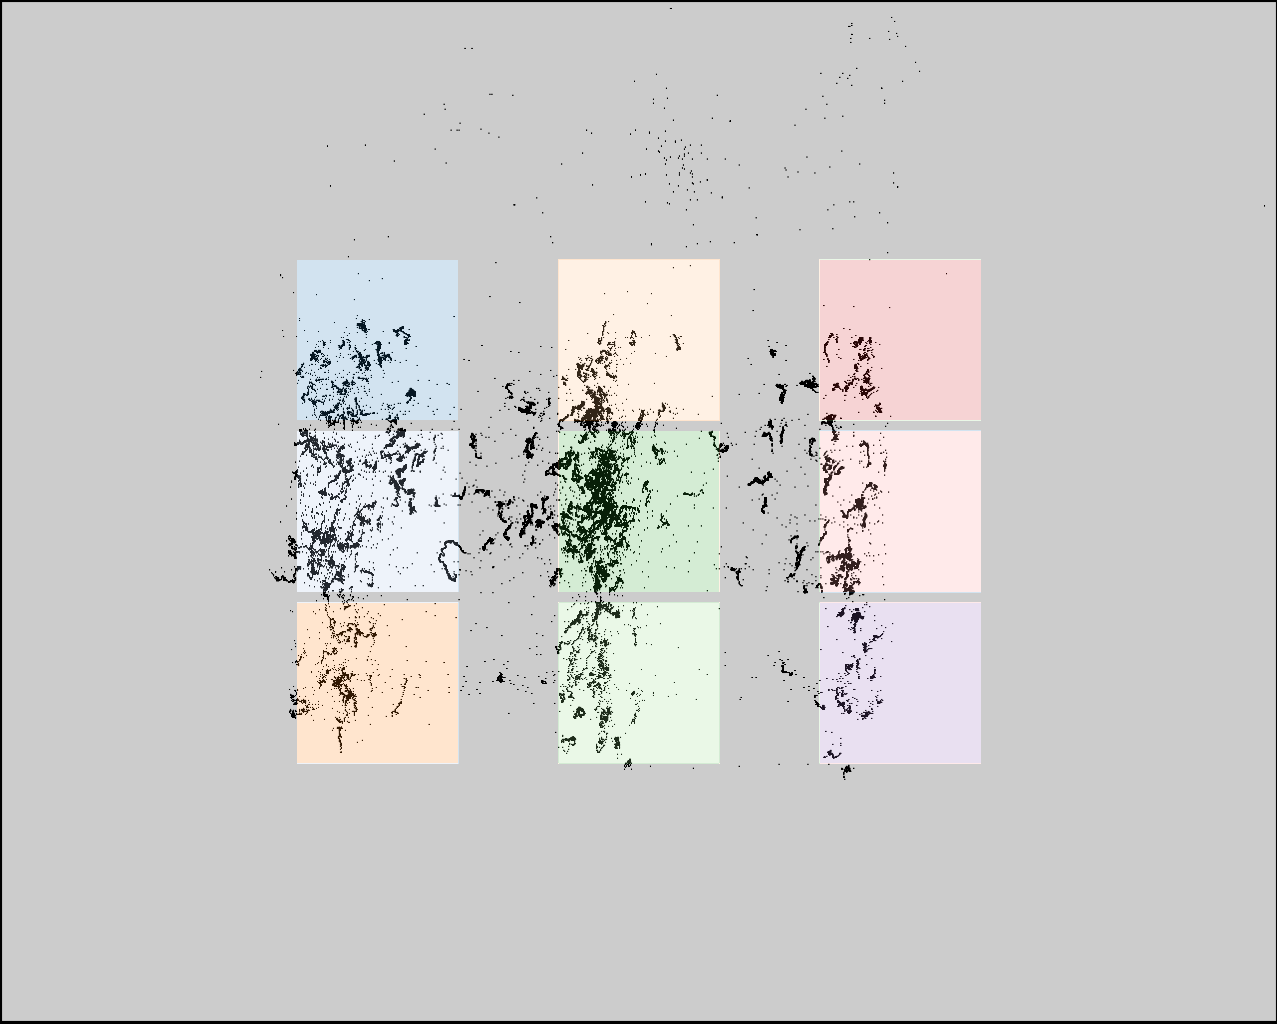

Source data for this figure (header and first rows):
click0, click1, click2, click3, click4, click5, click6, click7, click8
360, 367, 363, 586, 587, 593, 819, 824, 828
372, 541, 708, 375, 546, 710, 377, 545, 713
